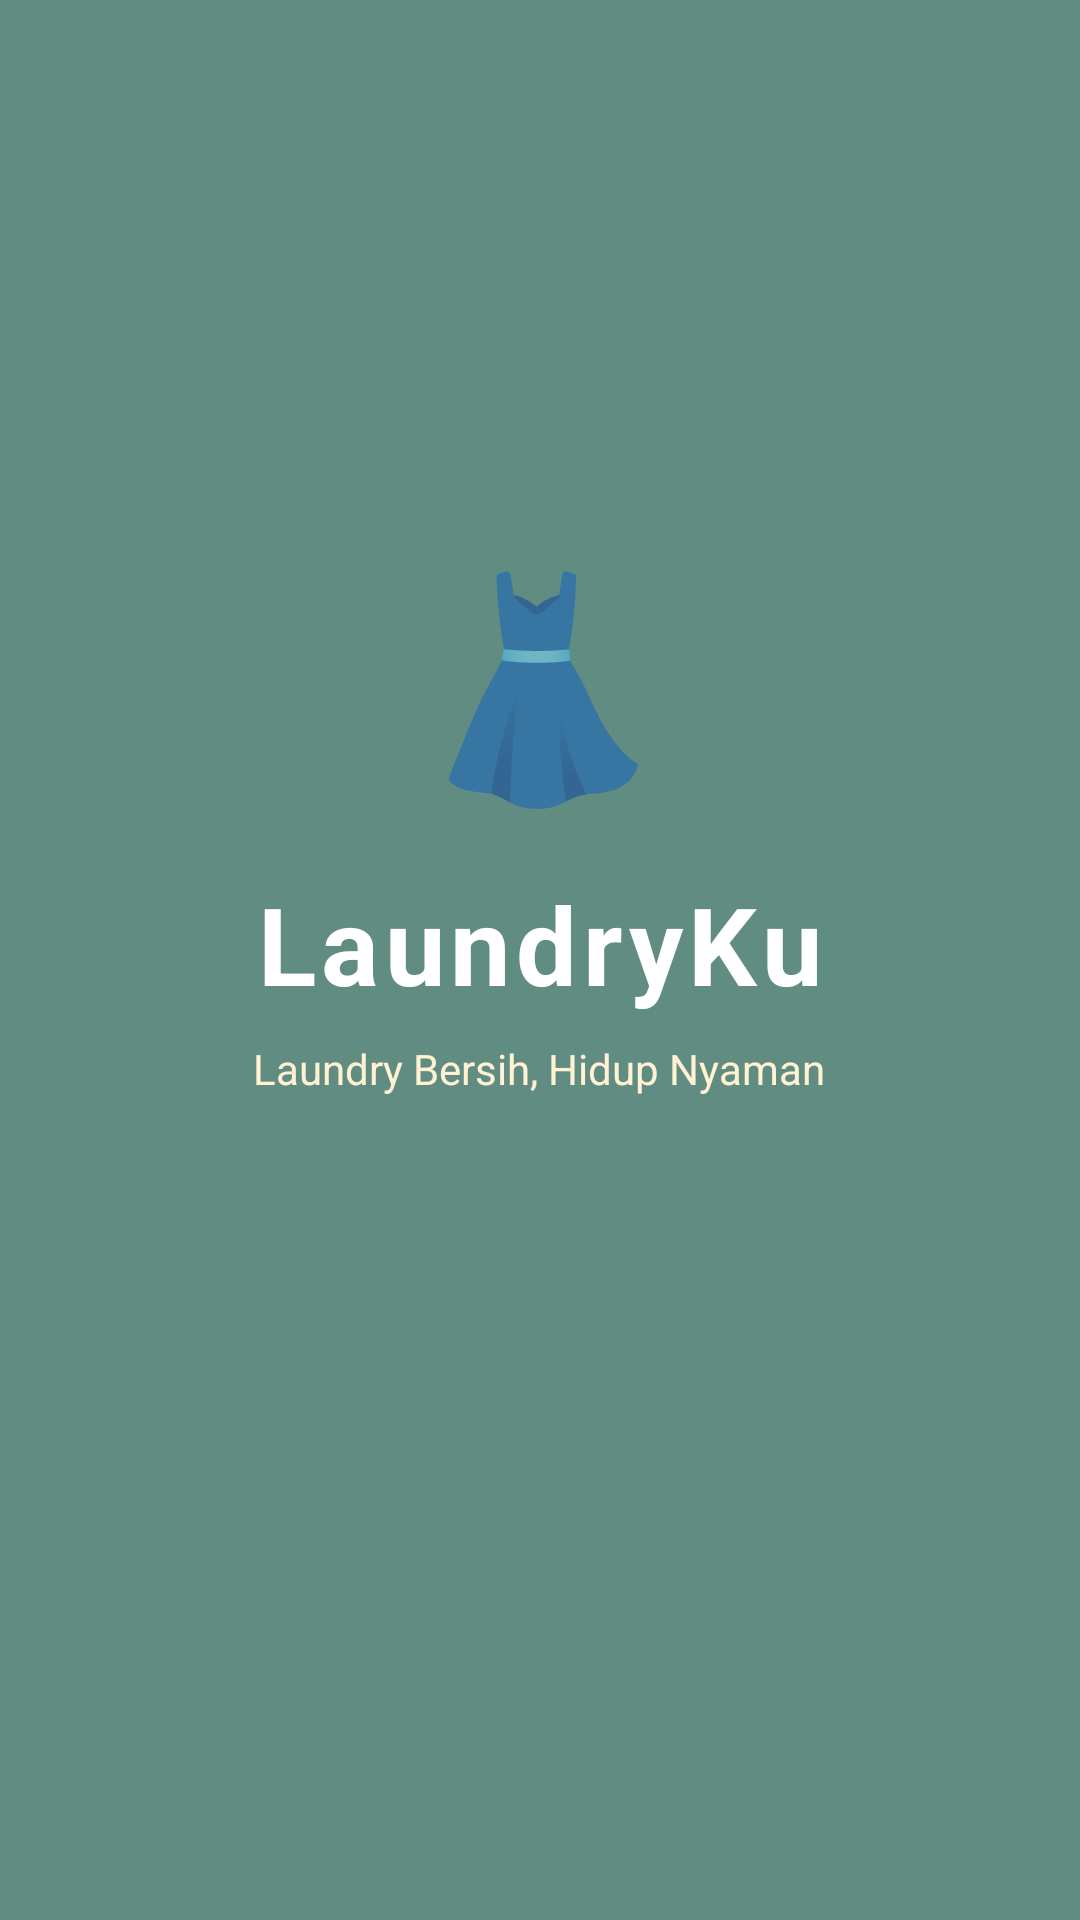

Android layout source for this screen:
<!-- AndroidManifest.xml: activity theme Theme.LaundryApp.Splash -->
<!-- res/layout/activity_splash.xml -->
<?xml version="1.0" encoding="utf-8"?>
<LinearLayout xmlns:android="http://schemas.android.com/apk/res/android"
    android:layout_width="match_parent"
    android:layout_height="match_parent"
    android:background="@color/teal"
    android:gravity="center"
    android:orientation="vertical">

    <TextView
        android:layout_width="wrap_content"
        android:layout_height="wrap_content"
        android:text="👗"
        android:textSize="72sp" />

    <TextView
        android:layout_width="wrap_content"
        android:layout_height="wrap_content"
        android:layout_marginTop="16dp"
        android:text="LaundryKu"
        android:textColor="@color/white"
        android:textSize="36sp"
        android:textStyle="bold"
        android:letterSpacing="0.05" />

    <TextView
        android:layout_width="wrap_content"
        android:layout_height="wrap_content"
        android:layout_marginTop="8dp"
        android:text="Laundry Bersih, Hidup Nyaman"
        android:textColor="@color/cream"
        android:textSize="14sp" />

    <ProgressBar
        android:layout_width="48dp"
        android:layout_height="48dp"
        android:layout_marginTop="48dp"
        android:indeterminateTint="@color/cream" />

</LinearLayout>
<!-- resources referenced by this layout -->
<resources>
  <color name="cream">#FFF2D2</color>
  <color name="teal">#618C82</color>
  <color name="white">#FFFFFF</color>
  <style name="Theme.LaundryApp.Splash" parent="Theme.LaundryApp">
          <item name="android:windowFullscreen">true</item>
      </style>
  <style name="Theme.LaundryApp" parent="Theme.MaterialComponents.Light.NoActionBar">
          <item name="colorPrimary">@color/teal</item>
          <item name="colorPrimaryVariant">@color/teal_dark</item>
          <item name="colorOnPrimary">@color/white</item>
          <item name="colorSecondary">@color/coral</item>
          <item name="colorSecondaryVariant">@color/coral_dark</item>
          <item name="colorOnSecondary">@color/white</item>
          <item name="android:statusBarColor" tools:targetApi="l">@color/teal_dark</item>
          <item name="android:windowBackground">@color/cream</item>
      </style>
  <color name="teal_dark">#4A6E65</color>
  <color name="coral">#DD5547</color>
  <color name="coral_dark">#C04038</color>
</resources>
